Dataset: hand_gestures_data (GitHub, abhishekjagtap1/Control_MountainCar-v0_using_Hand_Gestures_Real_Time). Classes: move back, move forward, stop sign.

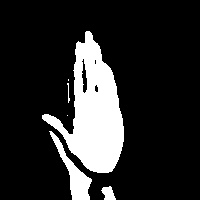
Label: move forward

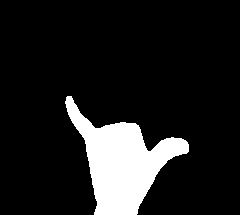
Label: stop sign

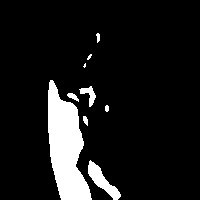
Label: stop sign

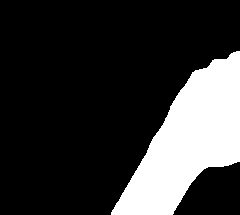
Label: move back

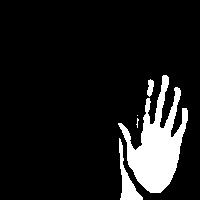
Label: move forward

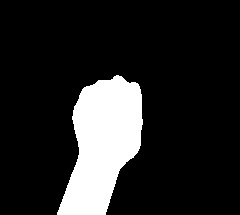
Label: move back
